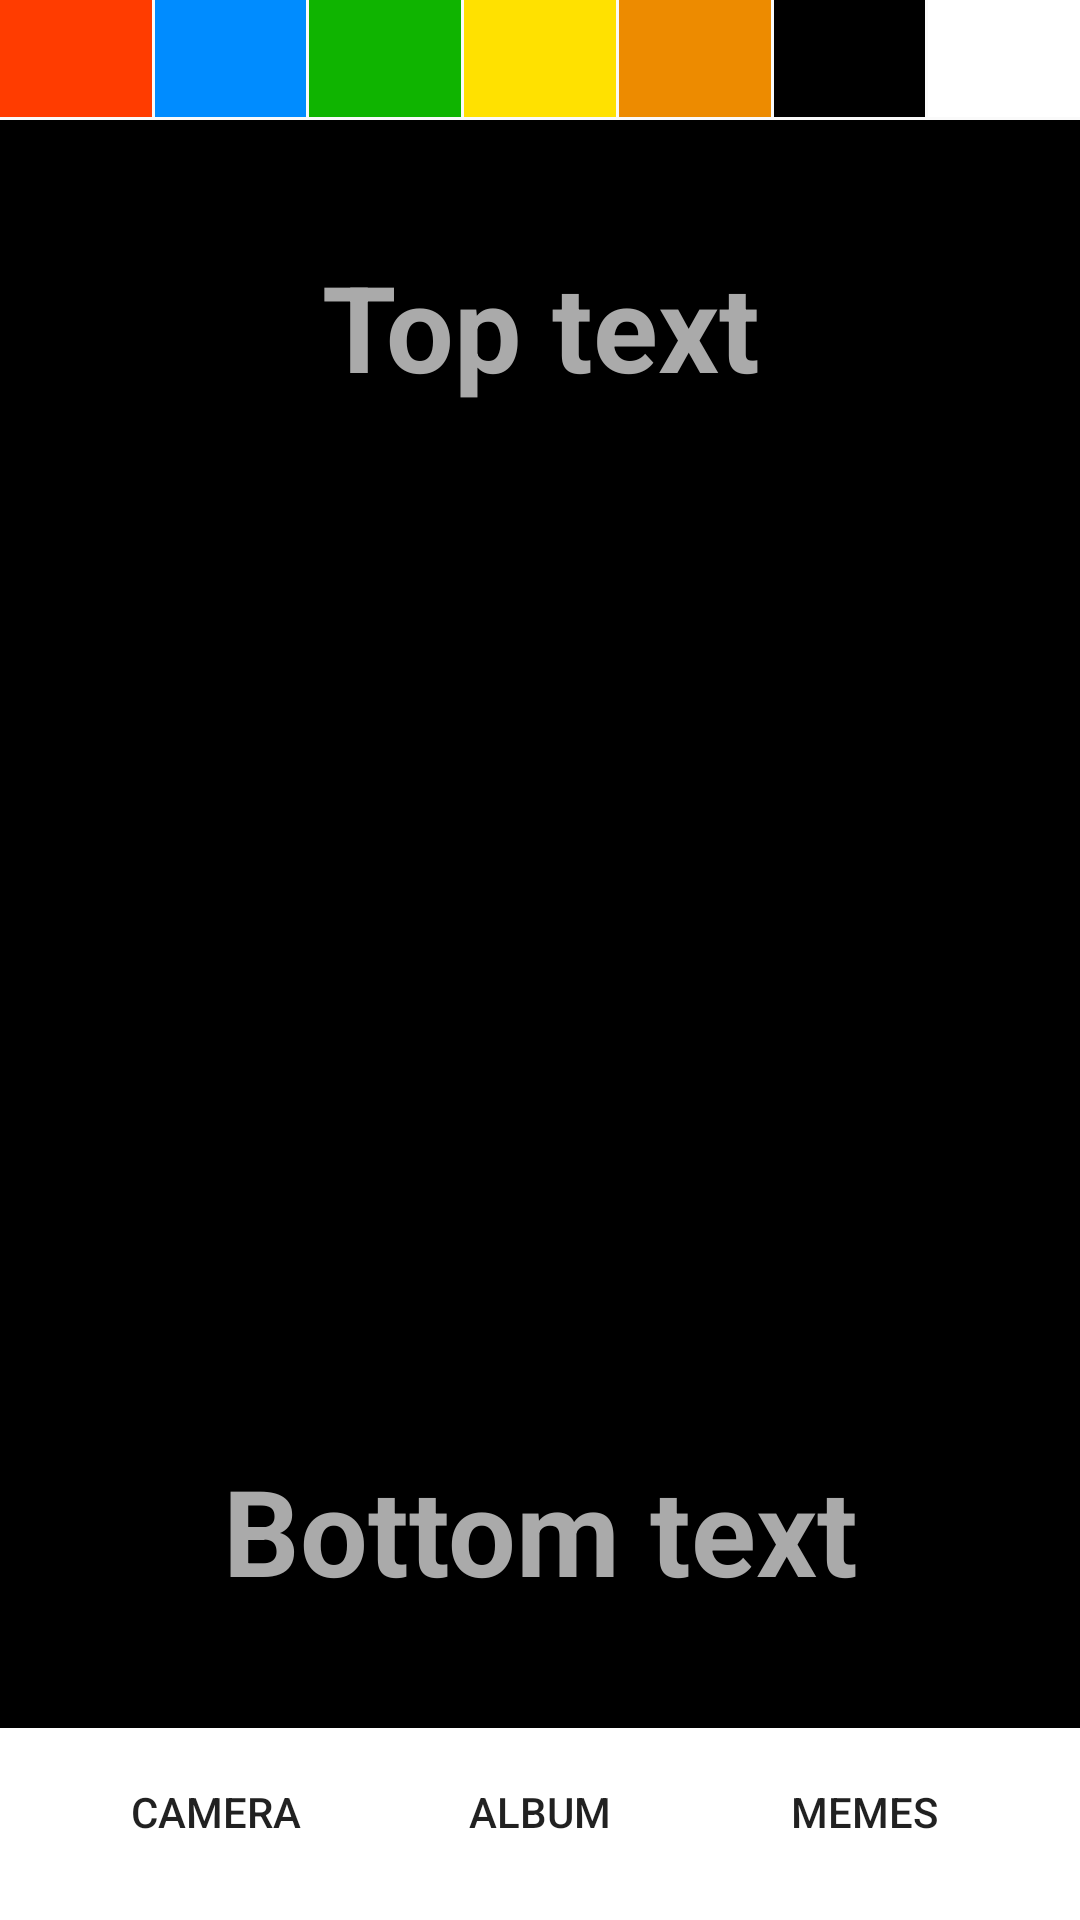

Produce the Android XML layout that renders to this screen, including the resource entries it uses.
<!-- AndroidManifest.xml: application theme AppTheme -->
<!-- res/layout/main_fragment.xml -->
<?xml version="1.0" encoding="utf-8"?>
<androidx.constraintlayout.widget.ConstraintLayout xmlns:android="http://schemas.android.com/apk/res/android"
    xmlns:app="http://schemas.android.com/apk/res-auto"
    xmlns:tools="http://schemas.android.com/tools"
    android:id="@+id/main"
    android:layout_width="match_parent"
    android:layout_height="match_parent"
    tools:context=".dashboard.MainActivity">

    <include
        android:id="@+id/palette_colors"
        layout="@layout/container_palette_colors"
        android:layout_width="match_parent"
        android:layout_height="@dimen/palette_colors_height"
        app:layout_constraintEnd_toEndOf="parent"
        app:layout_constraintStart_toStartOf="parent"
        app:layout_constraintTop_toTopOf="parent" />

    <include
        android:id="@+id/editorContainer"
        layout="@layout/container_editor"
        android:layout_width="0dp"
        android:layout_height="0dp"
        app:layout_constraintBottom_toTopOf="@+id/include"
        app:layout_constraintEnd_toEndOf="parent"
        app:layout_constraintStart_toStartOf="parent"
        app:layout_constraintTop_toBottomOf="@+id/palette_colors" />


    <include
        android:id="@+id/include"
        layout="@layout/container_ads"
        android:layout_width="match_parent"
        android:layout_height="wrap_content"
        app:layout_constraintBottom_toBottomOf="parent" />


</androidx.constraintlayout.widget.ConstraintLayout>
<!-- res/layout/container_palette_colors.xml (included above) -->
<?xml version="1.0" encoding="utf-8"?>
<androidx.constraintlayout.widget.ConstraintLayout xmlns:android="http://schemas.android.com/apk/res/android"
    xmlns:app="http://schemas.android.com/apk/res-auto"
    android:layout_width="match_parent"
    android:layout_height="40dp"
    android:orientation="vertical">

    <View
        android:id="@+id/btRed"
        android:layout_width="0dp"
        android:layout_height="match_parent"
        android:layout_marginBottom="1dp"
        android:background="@color/red"
        app:layout_constraintBottom_toBottomOf="@+id/btBlue"
        app:layout_constraintEnd_toStartOf="@+id/btBlue"
        app:layout_constraintHorizontal_bias="0.5"
        app:layout_constraintStart_toStartOf="parent"
        app:layout_constraintTop_toTopOf="@+id/btBlue" />

    <View
        android:id="@+id/btBlue"
        android:layout_width="0dp"
        android:layout_height="match_parent"
        android:layout_marginStart="1dp"
        android:layout_marginBottom="1dp"
        android:background="@color/blue"
        app:layout_constraintBottom_toBottomOf="@+id/btGreen"
        app:layout_constraintEnd_toStartOf="@+id/btGreen"
        app:layout_constraintHorizontal_bias="0.5"
        app:layout_constraintStart_toEndOf="@+id/btRed"
        app:layout_constraintTop_toTopOf="@+id/btGreen" />

    <View
        android:id="@+id/btGreen"
        android:layout_width="0dp"
        android:layout_height="match_parent"
        android:layout_marginStart="1dp"
        android:layout_marginBottom="1dp"
        android:background="@color/green"
        app:layout_constraintBottom_toBottomOf="@+id/btYellow"
        app:layout_constraintEnd_toStartOf="@+id/btYellow"
        app:layout_constraintHorizontal_bias="0.5"
        app:layout_constraintStart_toEndOf="@+id/btBlue"
        app:layout_constraintTop_toTopOf="@+id/btYellow" />

    <View
        android:id="@+id/btYellow"
        android:layout_width="0dp"
        android:layout_height="match_parent"
        android:layout_marginStart="1dp"
        android:layout_marginBottom="1dp"
        android:background="@color/yellow"
        app:layout_constraintBottom_toBottomOf="@+id/btOrange"
        app:layout_constraintEnd_toStartOf="@+id/btOrange"
        app:layout_constraintHorizontal_bias="0.5"
        app:layout_constraintStart_toEndOf="@+id/btGreen"
        app:layout_constraintTop_toTopOf="@+id/btOrange" />

    <View
        android:id="@+id/btOrange"
        android:layout_width="0dp"
        android:layout_height="match_parent"
        android:layout_marginStart="1dp"
        android:layout_marginBottom="1dp"
        android:background="@color/orange"
        app:layout_constraintBottom_toBottomOf="@+id/btBlack"
        app:layout_constraintEnd_toStartOf="@+id/btBlack"
        app:layout_constraintHorizontal_bias="0.5"
        app:layout_constraintStart_toEndOf="@+id/btYellow"
        app:layout_constraintTop_toTopOf="@+id/btBlack" />

    <View
        android:id="@+id/btBlack"
        android:layout_width="0dp"
        android:layout_height="match_parent"
        android:layout_marginStart="1dp"
        android:layout_marginBottom="1dp"
        android:background="@android:color/black"
        app:layout_constraintBottom_toBottomOf="@+id/btWhite"
        app:layout_constraintEnd_toStartOf="@+id/btWhite"
        app:layout_constraintHorizontal_bias="0.5"
        app:layout_constraintStart_toEndOf="@+id/btOrange"
        app:layout_constraintTop_toTopOf="@+id/btWhite" />

    <View
        android:id="@+id/btWhite"
        android:layout_width="0dp"
        android:layout_height="match_parent"
        android:layout_marginStart="1dp"
        android:layout_marginBottom="1dp"
        android:background="@android:color/white"
        app:layout_constraintBottom_toBottomOf="parent"
        app:layout_constraintEnd_toEndOf="parent"
        app:layout_constraintHorizontal_bias="0.5"
        app:layout_constraintStart_toEndOf="@+id/btBlack"
        app:layout_constraintTop_toTopOf="parent" />

</androidx.constraintlayout.widget.ConstraintLayout>
<!-- res/layout/container_editor.xml (included above) -->
<?xml version="1.0" encoding="utf-8"?>
<androidx.constraintlayout.widget.ConstraintLayout xmlns:android="http://schemas.android.com/apk/res/android"
    xmlns:app="http://schemas.android.com/apk/res-auto"
    xmlns:tools="http://schemas.android.com/tools"
    android:layout_width="match_parent"
    android:layout_height="match_parent"
    android:background="@android:color/black"
    android:orientation="vertical"
    tools:context=".dashboard.MainActivity">

    <ImageView
        android:id="@+id/ivMeme"
        android:layout_width="0dp"
        android:layout_height="0dp"
        android:scaleType="fitCenter"
        app:layout_constraintBottom_toBottomOf="parent"
        app:layout_constraintEnd_toEndOf="parent"
        app:layout_constraintHorizontal_bias="0.5"
        app:layout_constraintStart_toStartOf="parent"
        app:layout_constraintTop_toTopOf="parent" />

    <EditText
        android:id="@+id/tvTopText"
        style="@style/edit_text"
        android:layout_width="0dp"
        android:layout_height="wrap_content"
        android:layout_marginTop="32dp"
        android:hint="@string/top_text"
        android:imeOptions="actionDone"
        app:layout_constraintEnd_toEndOf="parent"
        app:layout_constraintStart_toStartOf="parent"
        app:layout_constraintTop_toTopOf="parent" />

    <EditText
        android:id="@+id/tvBottomText"
        style="@style/edit_text"
        android:layout_width="0dp"
        android:layout_height="wrap_content"
        android:layout_marginBottom="8dp"
        android:hint="@string/bottom_text"
        android:imeOptions="actionDone"
        app:layout_constraintBottom_toTopOf="@+id/tvWatermark"
        app:layout_constraintEnd_toEndOf="parent"
        app:layout_constraintStart_toStartOf="parent" />

    <TextView
        android:id="@+id/tvWatermark"
        style="@style/text_view"
        android:layout_width="0dp"
        android:layout_height="wrap_content"
        android:layout_marginStart="8dp"
        android:layout_marginEnd="8dp"
        android:layout_marginBottom="8dp"
        android:text="@string/watermark"
        android:visibility="invisible"
        app:layout_constraintBottom_toBottomOf="parent"
        app:layout_constraintEnd_toEndOf="parent"
        app:layout_constraintStart_toStartOf="parent"
        tools:visibility="visible" />

</androidx.constraintlayout.widget.ConstraintLayout>
<!-- res/layout/container_ads.xml (included above) -->
<?xml version="1.0" encoding="utf-8"?>
<androidx.constraintlayout.widget.ConstraintLayout xmlns:android="http://schemas.android.com/apk/res/android"
    xmlns:ads="http://schemas.android.com/apk/res-auto"
    xmlns:tools="http://schemas.android.com/tools"
    android:layout_width="match_parent"
    android:layout_height="wrap_content"
    android:background="@android:color/white"
    android:orientation="vertical"
    android:paddingTop="4dp"
    android:paddingBottom="4dp">

    <Button
        android:id="@+id/cameraButton"
        android:layout_width="wrap_content"
        android:layout_height="wrap_content"
        android:layout_marginStart="8dp"
        android:layout_marginLeft="8dp"
        android:background="@null"
        android:text="@string/label_btn_camera"
        ads:layout_constraintEnd_toStartOf="@+id/albumButton"
        ads:layout_constraintHorizontal_bias="0.5"
        ads:layout_constraintStart_toStartOf="parent"
        tools:layout_editor_absoluteY="13dp" />

    <Button
        android:id="@+id/memesButton"
        android:layout_width="wrap_content"
        android:layout_height="wrap_content"
        android:layout_marginEnd="8dp"
        android:layout_marginRight="8dp"
        android:background="@null"
        android:text="@string/label_btn_memes"
        ads:layout_constraintBottom_toBottomOf="@+id/albumButton"
        ads:layout_constraintEnd_toEndOf="parent"
        ads:layout_constraintHorizontal_bias="0.5"
        ads:layout_constraintStart_toEndOf="@+id/albumButton"
        ads:layout_constraintTop_toTopOf="@+id/albumButton" />

    <Button
        android:id="@+id/albumButton"
        android:layout_width="wrap_content"
        android:layout_height="wrap_content"
        android:background="@null"
        android:text="@string/label_btn_album"
        ads:layout_constraintBottom_toBottomOf="@+id/cameraButton"
        ads:layout_constraintEnd_toStartOf="@+id/memesButton"
        ads:layout_constraintHorizontal_bias="0.5"
        ads:layout_constraintStart_toEndOf="@+id/cameraButton"
        ads:layout_constraintTop_toTopOf="@+id/cameraButton" />

    <RelativeLayout
        android:id="@+id/adView"
        android:layout_width="wrap_content"
        android:layout_height="wrap_content"
        android:layout_gravity="center"
        android:layout_marginTop="8dp"
        ads:layout_constraintBottom_toBottomOf="parent"
        ads:layout_constraintEnd_toEndOf="parent"
        ads:layout_constraintStart_toStartOf="parent"
        ads:layout_constraintTop_toBottomOf="@+id/cameraButton" />


</androidx.constraintlayout.widget.ConstraintLayout>
<!-- resources referenced by this layout -->
<resources>
  <color name="blue">#008cff</color>
  <color name="green">#0fb400</color>
  <color name="orange">#ed8b00</color>
  <color name="red">#ff3c00</color>
  <color name="yellow">#ffe100</color>
  <dimen name="palette_colors_height">40dp</dimen>
  <string name="bottom_text">Bottom text</string>
  <string name="label_btn_album">Album</string>
  <string name="label_btn_camera">Camera</string>
  <string name="label_btn_memes">Memes</string>
  <string name="top_text">Top text</string>
  <string name="watermark">Meme Maker+</string>
  <style name="edit_text" parent="Base.Widget.AppCompat.EditText">
          <item name="android:textStyle">bold</item>
          <item name="android:textColor">@android:color/white</item>
          <item name="android:textSize">@dimen/editor_text_size</item>
          <item name="android:gravity">center</item>
  
          <item name="android:layout_marginStart">24dp</item>
          <item name="android:layout_marginEnd">24dp</item>
  
          
          <item name="android:shadowColor">@android:color/black</item>
          <item name="android:shadowDx">1.6</item>
          <item name="android:shadowDy">1.4</item>
          <item name="android:shadowRadius">1.7</item>
  
      </style>
  <style name="text_view" parent="TextAppearance.AppCompat">
          <item name="android:textStyle">bold</item>
          <item name="android:textColor">@android:color/white</item>
          <item name="android:textSize">@dimen/watermark_size</item>
          <item name="android:gravity">end</item>
          <item name="android:alpha">0.5</item>
  
          <item name="android:layout_marginStart">8dp</item>
          <item name="android:layout_marginEnd">8dp</item>
  
          
          <item name="android:shadowColor">@android:color/black</item>
          <item name="android:shadowDx">1.6</item>
          <item name="android:shadowDy">1.4</item>
          <item name="android:shadowRadius">1.7</item>
  
      </style>
  <style name="AppTheme" parent="Theme.AppCompat.Light">
          
          <item name="colorPrimary">@android:color/white</item>
          <item name="colorPrimaryDark">@android:color/darker_gray</item>
          <item name="colorAccent">@android:color/white</item>
  
          <item name="android:textColorHint">@android:color/darker_gray</item>
          <item name="colorControlNormal">@android:color/transparent</item>
          <item name="colorControlActivated">@android:color/transparent</item>
          <item name="colorControlHighlight">@android:color/transparent</item>
      </style>
  <dimen name="editor_text_size">40sp</dimen>
  <dimen name="watermark_size">12sp</dimen>
</resources>
